Run: headless pygame with SDL's dummy video driver; simulated clock (each Clock.tick advances the game by its frame time, no real sleeping); random seed 0; keys injected as events and as key.get_pressed() state; no mouse input.
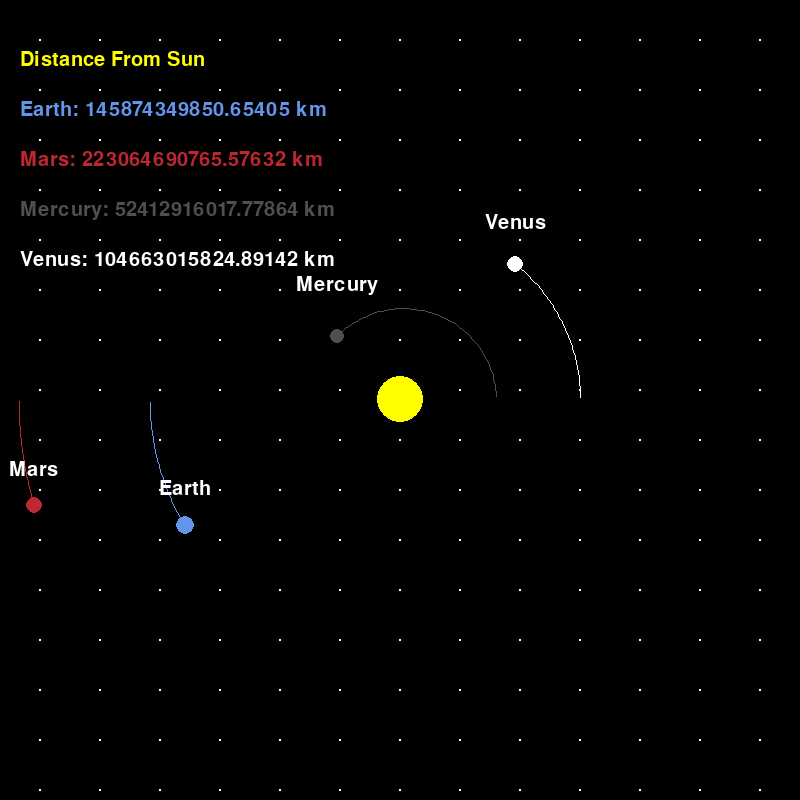
Frame 1 of 4 · flips 1–60 · no input
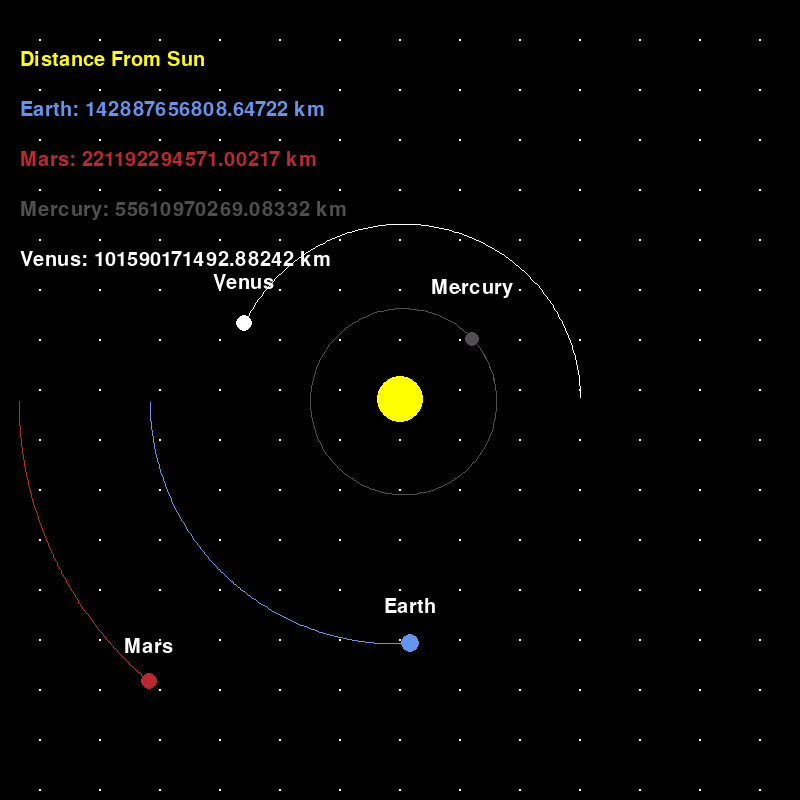
Frame 2 of 4 · flips 61–180 · tapped SPACE, RETURN · held RIGHT (→), D
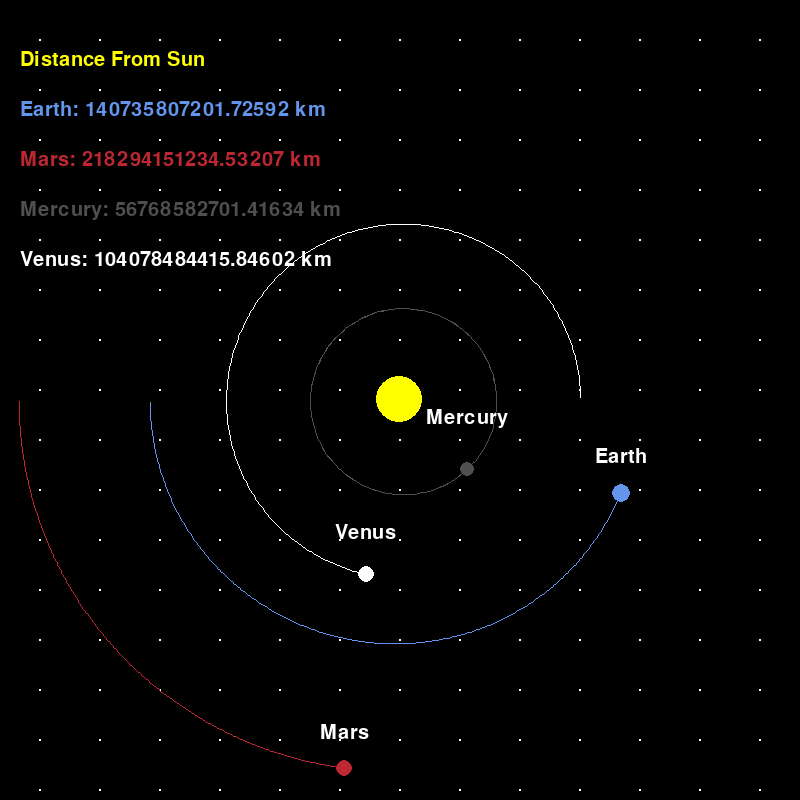
Frame 3 of 4 · flips 181–300 · held DOWN (↓), S
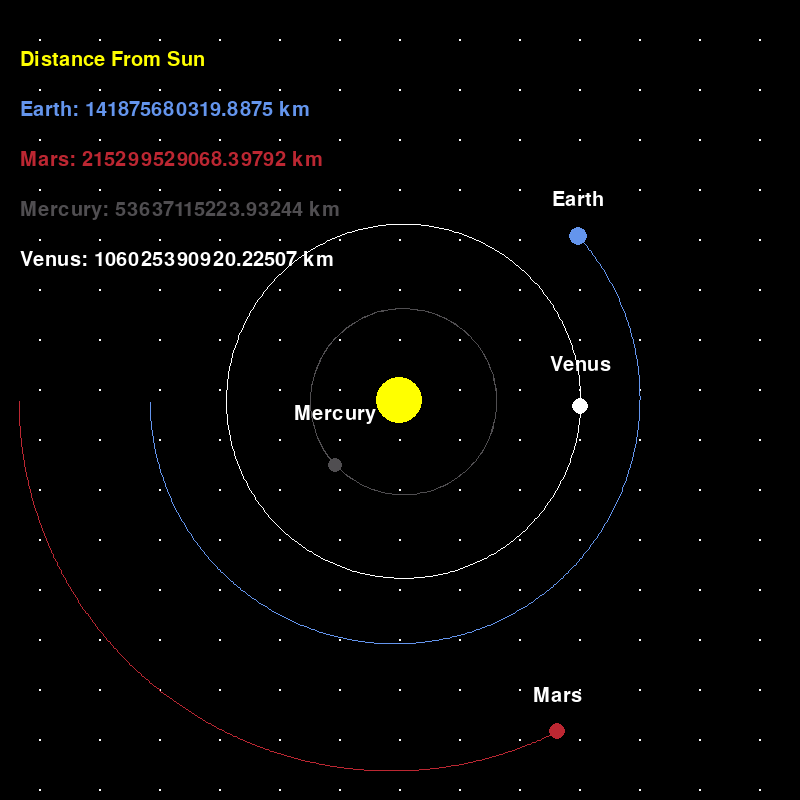
Frame 4 of 4 · flips 301–420 · held LEFT (←), A, UP (↑), W

The pygame program that drew these frames:

import pygame
import math
pygame.init()

WIN=pygame.display.set_mode((800,800))
pygame.display.set_caption("Planet Simulation")


YELLOW=(255,255,0)
BLUE=(100,149,237)
RED=(188,39,50)
DARK_GREY=(80,78,81)
WHITE=(255,255,255)
FONT=pygame.font.SysFont("comicsans",30)

class Planet:
    AU= 146.6e6*1000
    G= 6.67428e-11
    SCALE=250/AU 
    TIMESTEP=3600*12 #originally*24

    def __init__(self,x,y,radius,color,mass,name,isSun=False):
        self.x=x
        self.y=y
        self.radius=radius
        self.color=color
        self.mass=mass
        self.x_velocity=0
        self.y_velocity=0
        self.isSun=isSun
        self.name=name

        self.distToSun=0
        self.orbit=list()
    
    def draw(self,win):
        x=self.x*self.SCALE+800/2
        y=self.y*self.SCALE+800/2

        if len(self.orbit)>2:

            updatedPoints=[]

            for point in self.orbit:
                x,y=point
                x=x*self.SCALE+400
                y=y*self.SCALE+400
                updatedPoints.append((x,y))
            pygame.draw.lines(WIN,self.color,False,updatedPoints,1)

        pygame.draw.circle(WIN,self.color,(x,y),self.radius) #surface,color,position,rad
        if not self.isSun:
            distance_text=FONT.render(f"{round(self.distToSun/1000,1)} km",1,WHITE)
            planet_text=FONT.render(f"{self.name}",1,WHITE)
            WIN.blit(planet_text,(x-planet_text.get_width()/2,y-planet_text.get_width()/2-20))
    
    def attraction(self,otherPlanet):
        distX=otherPlanet.x-self.x
        distY=otherPlanet.y-self.y
        distance=math.sqrt(distX**2+distY**2)
        if otherPlanet.isSun:
            self.distToSun=distance
        
        force=(self.G*self.mass*otherPlanet.mass)/(distance**2)
        theta=math.atan2(distY,distX)
        forceX=force*math.cos(theta)
        forceY=force*math.sin(theta)

        return forceX,forceY 
    
    def updatePos(self,planets):
        total_fx=total_fy=0
        for planet in planets:
            if planet==self:
                continue
            fx,fy=self.attraction(planet)
            total_fx+=fx
            total_fy+=fy
        
        self.x_velocity+=total_fx/self.mass*self.TIMESTEP
        self.y_velocity+=total_fy/self.mass*self.TIMESTEP

        self.x+=self.x_velocity*self.TIMESTEP
        self.y+=self.y_velocity*self.TIMESTEP
        self.orbit.append((self.x,self.y))


class PlanetList:
    def __init__(self):
        self.planets=[]


def drawStars(win):
    for i in range(40,800,50):
        for j in range(40,800,60):
            pygame.draw.circle(win,WHITE,(j,i),1)

        

def main():
    clock=pygame.time.Clock()

    run=True

    planetList=PlanetList()

    sun=Planet(0,0,23,YELLOW,1.98892*10**30,"Sun",True)
    planetList.planets.append(sun)
    earth=Planet(-1*Planet.AU,0,9,BLUE,5.9742*10**24,"Earth")
    earth.y_velocity=29.783*1000
    planetList.planets.append(earth)
    mars=Planet(-1.524*Planet.AU,0,8,RED,6.39*10**23,"Mars")
    mars.y_velocity=24.077*1000
    planetList.planets.append(mars)
    mercury=Planet(0.387*Planet.AU,0,7,DARK_GREY,0.33*10**24,"Mercury")
    mercury.y_velocity=-47.4*1000
    planetList.planets.append(mercury)
    venus=Planet(0.723*Planet.AU,0,8.5,WHITE,4.8685*10**24,"Venus")
    venus.y_velocity=-35.02*1000
    planetList.planets.append(venus)

    while run:
        clock.tick(60)
        WIN.fill((0,0,0))
        for event in pygame.event.get():
            if event.type==pygame.QUIT:
                run=False
        textStartX=20
        textStartY=100
        Distances_title=FONT.render("Distance From Sun",1,YELLOW)
        WIN.blit(Distances_title,(20,50))
        drawStars(WIN)
        for planet in planetList.planets:
            planet.updatePos(planetList.planets)
            planet.draw(WIN)
            if not planet.isSun:
                distanceText=FONT.render(f"{planet.name}: {planet.distToSun} km",1,planet.color)
                WIN.blit(distanceText,(textStartX,textStartY))
                textStartY+=50


        pygame.display.update()

    pygame.quit()


if __name__== "__main__":
    main()
